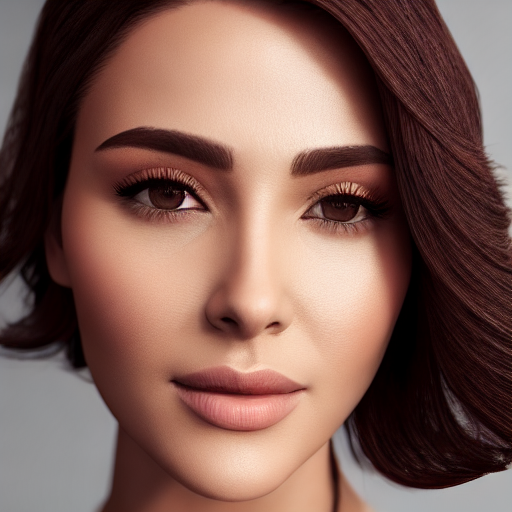
Generation parameters embedded in this image by AUTOMATIC1111 Stable Diffusion web UI or a fork of it (Forge, ...) (PNG 'parameters' text chunk):
image of a woman, face, smooth, sharp focus, illustration, cinematic lighting, hyper realism, octane render, 8k, hyper detailed
Negative prompt: ((((ugly)))), (((duplicate))), ((morbid)), ((mutilated)), [out of frame], extra fingers, mutated hands, ((poorly drawn hands)), ((poorly drawn face)), (((mutation))), (((deformed))), ((ugly)), blurry, ((bad anatomy)), (((bad proportions))), ((extra limbs)), cloned face, (((disfigured))). out of frame, ugly, extra limbs, (bad anatomy), gross proportions, (malformed limbs), ((missing arms)), ((missing legs)), (((extra arms))), (((extra legs))), mutated hands, (fused fingers), (too many fingers), (((long neck)))
Steps: 50, Sampler: DDIM, CFG scale: 7, Seed: 4175567120, Size: 512x512, Model hash: 81761151